Run: headless pygame with SDL's dummy video driver; simulated clock (each Clock.tick advances the game by its frame time, no real sleeping); random seed 0; keys injected as events and as key.get_pressed() state; no mouse input.
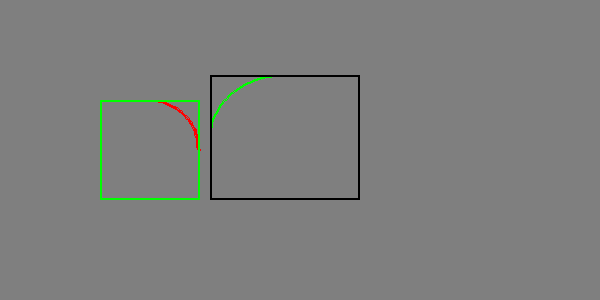
Frame 1 of 4 · flips 1–60 · no input
Frame 2 of 4 · flips 61–180 · tapped SPACE, RETURN · held RIGHT (→), D · screen unchanged from frame 1, image omitted
Frame 3 of 4 · flips 181–300 · held DOWN (↓), S · screen unchanged from frame 2, image omitted
Frame 4 of 4 · flips 301–420 · held LEFT (←), A, UP (↑), W · screen unchanged from frame 3, image omitted

The pygame program that drew these frames:

import pygame
import math

pygame.init()
size = 600, 300

window = pygame.display.set_mode(size)
pygame.display.set_caption("Draw Rectangle")

bg = (127,127,127)
BLACK=(0,0,0)
GRAY = (127, 127, 127)
WHITE = (255,255,255)
RED=(255,0,0)
GREEN=(0,255,0)
BLUE = (0,0,255)
YELLOW = (255,255,0)
CYAN = (0, 255, 255)
MAGENTA = (255,0,255)

rect = pygame.Rect(100,100,100,100)

runing = True
while runing:
    for event in pygame.event.get():
        if event.type==pygame.QUIT:
            runing = False
    window.fill(bg)
    pygame.draw.arc(window, RED, rect, 0, math.pi/2, 2)
    pygame.draw.rect(window, GREEN, rect, 2)
    pygame.draw.arc(window, GREEN,[210, 75, 150, 125], math.pi/2, math.pi, 2)
    pygame.draw.rect(window, BLACK, [210, 75, 150, 125], 2)
    pygame.display.update()

pygame.quit()
